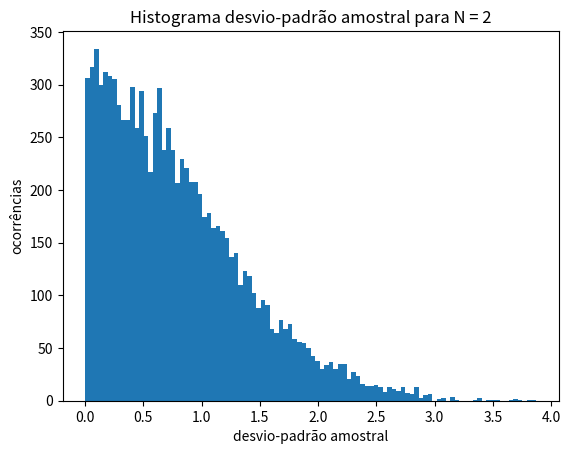
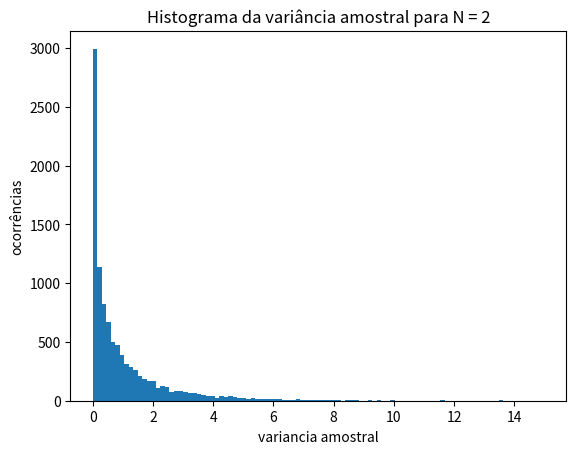
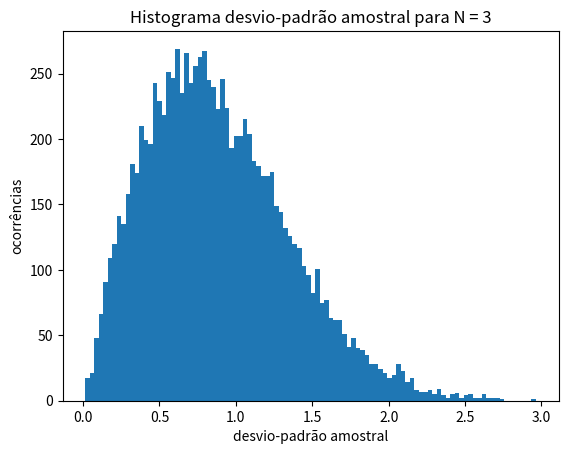
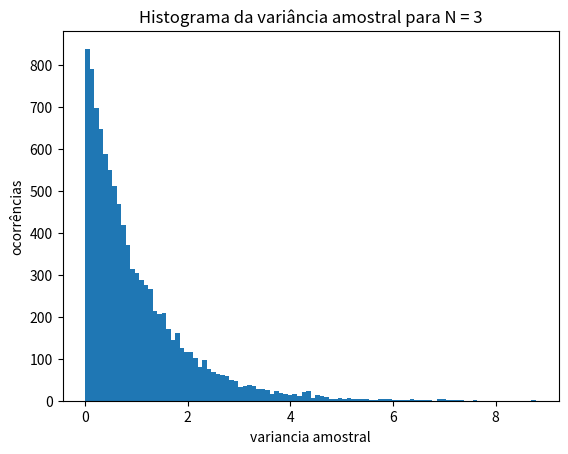
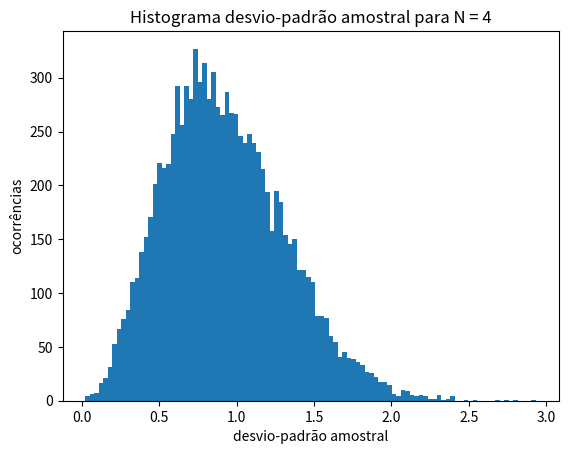
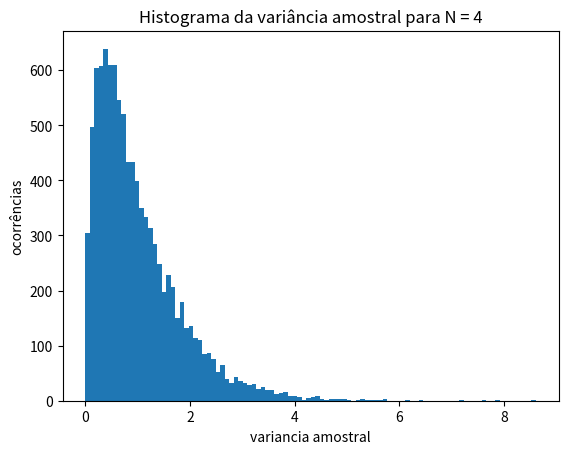
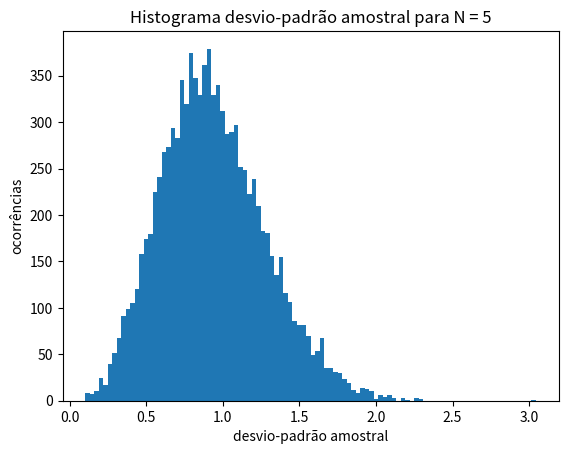
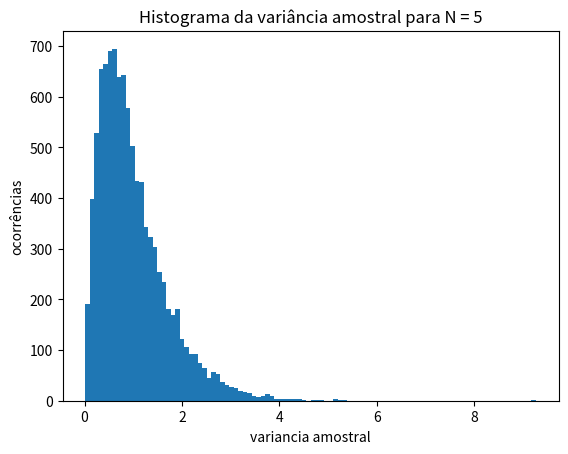
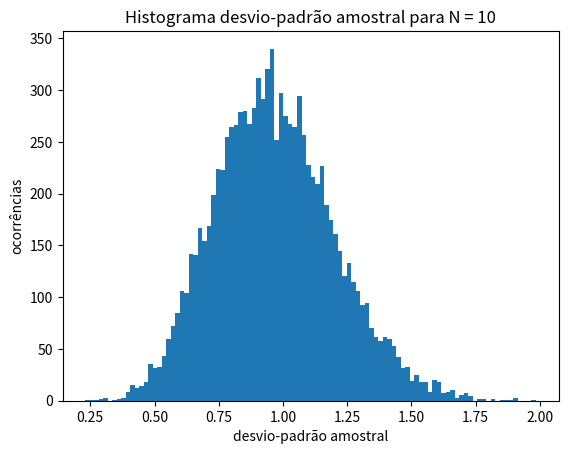
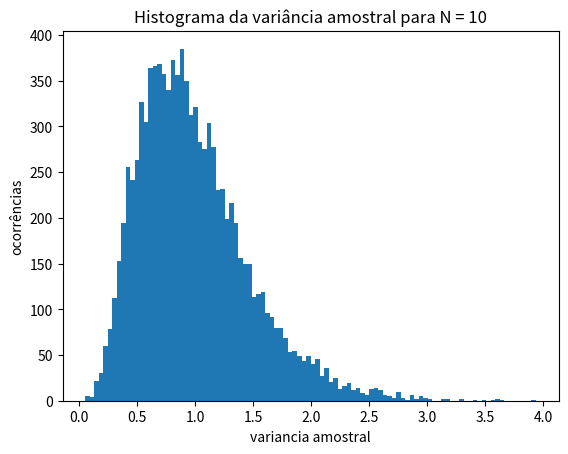
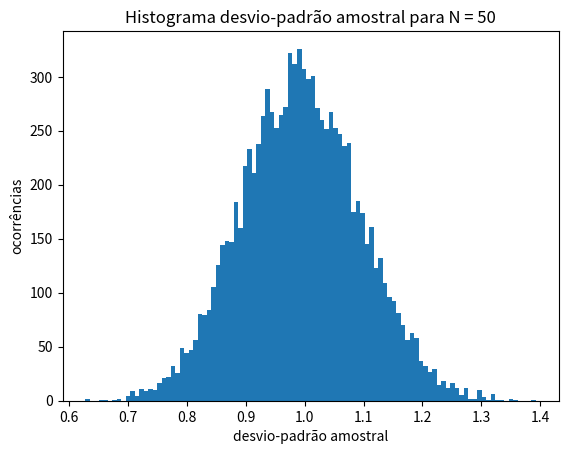
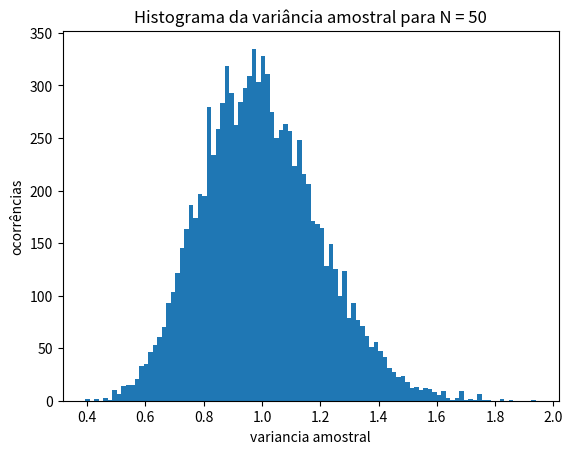
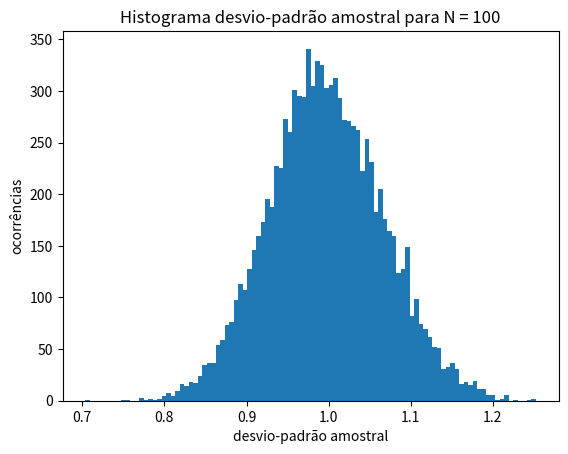
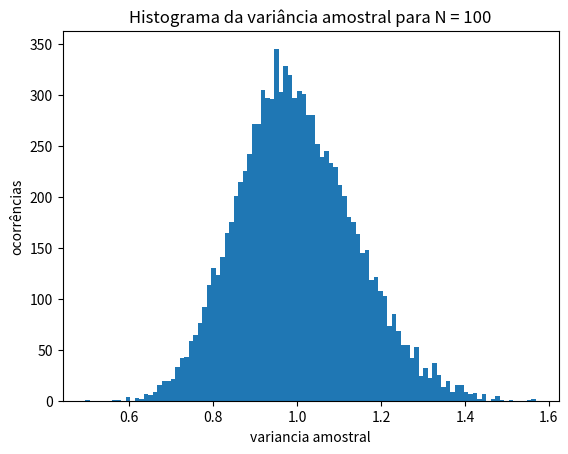

Recreate these plots in Python, in order.
import numpy as np
import matplotlib.pyplot as plt

x0 = 0
s0 = 1
nREP = 10_000
Ns = [2, 3, 4, 5, 10, 50, 100]
for N in Ns:
  print( 'N = %d:' % N )
  x = x0 + s0*np.random.randn(nREP,N)
  sx = np.std( x, axis=1, ddof=1 )
  sxm = np.mean(sx)
  s_sx = np.std( sx, ddof=1)
  s_sxm = s_sx/np.sqrt(len(sx))
  print( 'sxm = %.4f' % sxm )
  print( 'inc_sxm = %.4f ' % s_sxm )

  vx = sx**2
  vxm = np.mean(vx)
  s_vx = np.std(vx,ddof=1)
  s_vxm = s_vx/np.sqrt(len(vx))
  print( 'vxm = %.3f' % vxm )
  print( 'inc_vxm = %.3f ' % s_vxm )

  n_sx = sum(sx<=s0)
  sn_sx = np.sqrt( n_sx*(1-n_sx/nREP) )
  print( 'n(sx<=sx0) = %d # %.0f' % (n_sx, sn_sx) )
  print( 'n(vx<=vx0) = %d' %sum(vx<=(s0**2)) )
  plt.figure()
  plt.hist( sx, 100);
  plt.xlabel( 'desvio-padrão amostral' );
  plt.ylabel( 'ocorrências');
  plt.title( 'Histograma desvio-padrão amostral para N = %d' %N );
  plt.show()
  plt.figure()
  plt.hist( vx, 100);
  plt.xlabel( 'variancia amostral' );
  plt.ylabel( 'ocorrências');
  plt.title( 'Histograma da variância amostral para N = %d' %N );
  plt.show()
